Dataset: MYCT_pics_updated (GitHub, Ankita2719AIML/MYCT). Classes: forged, genuine.

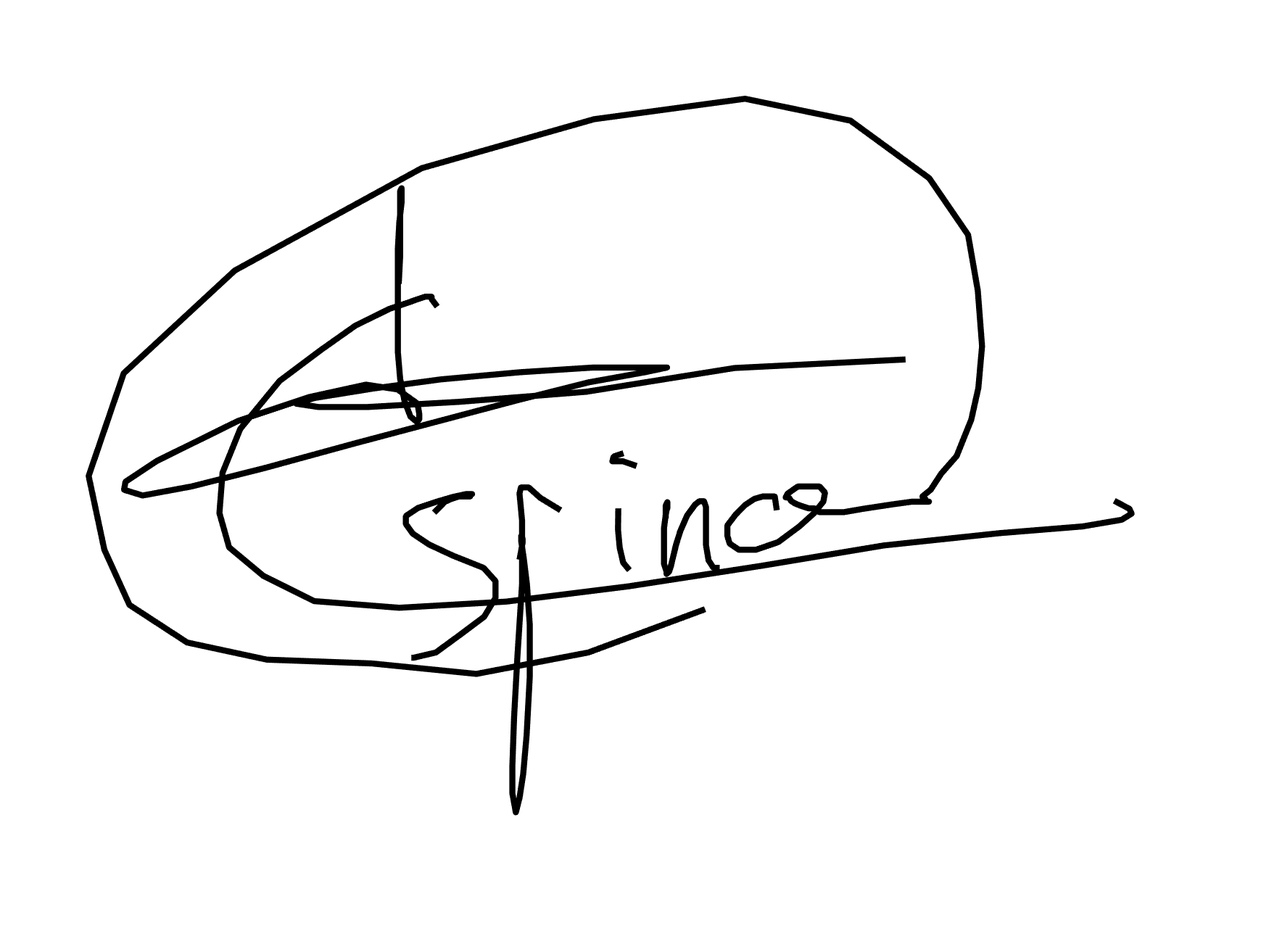
Label: forged

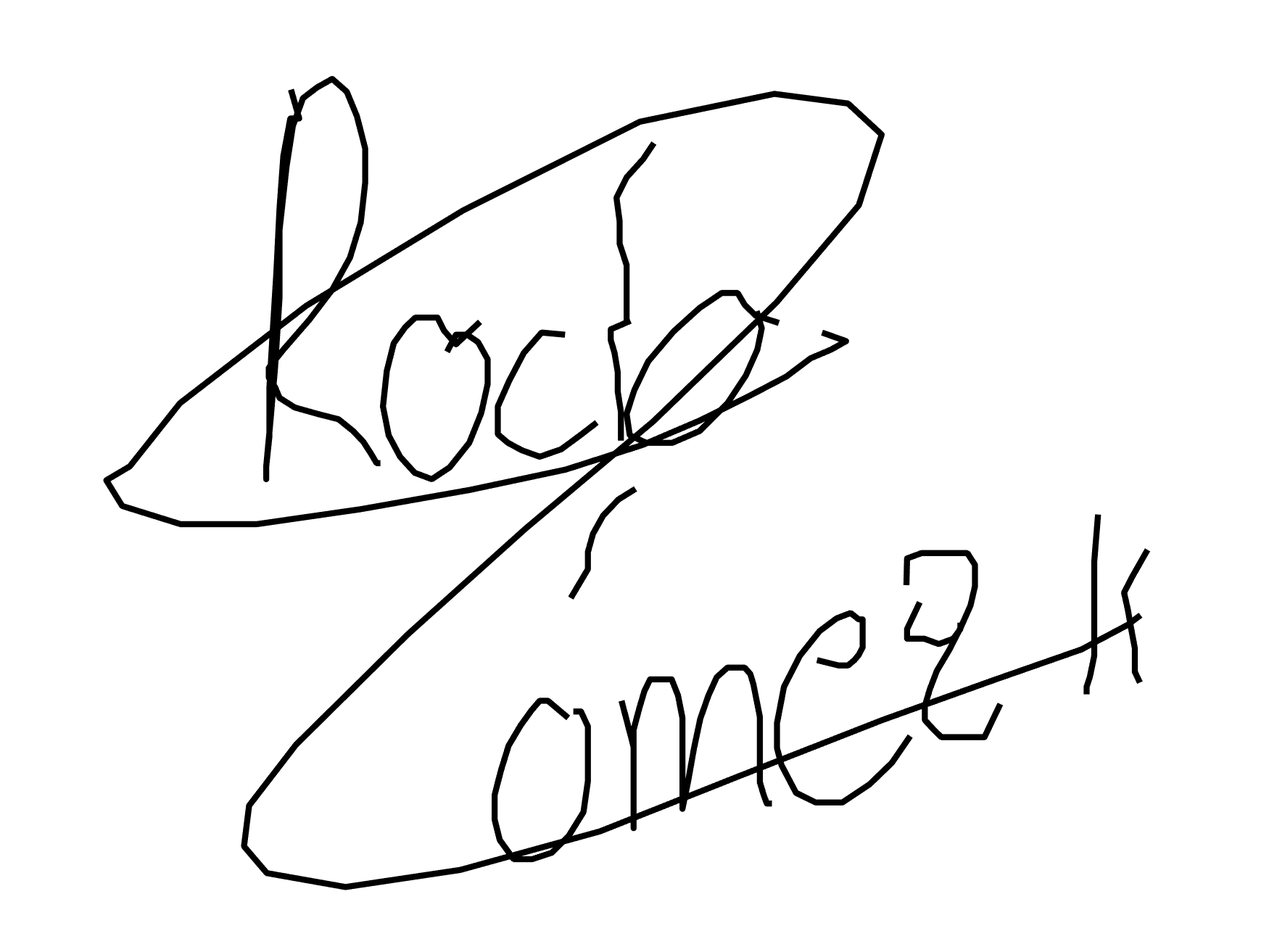
Label: genuine

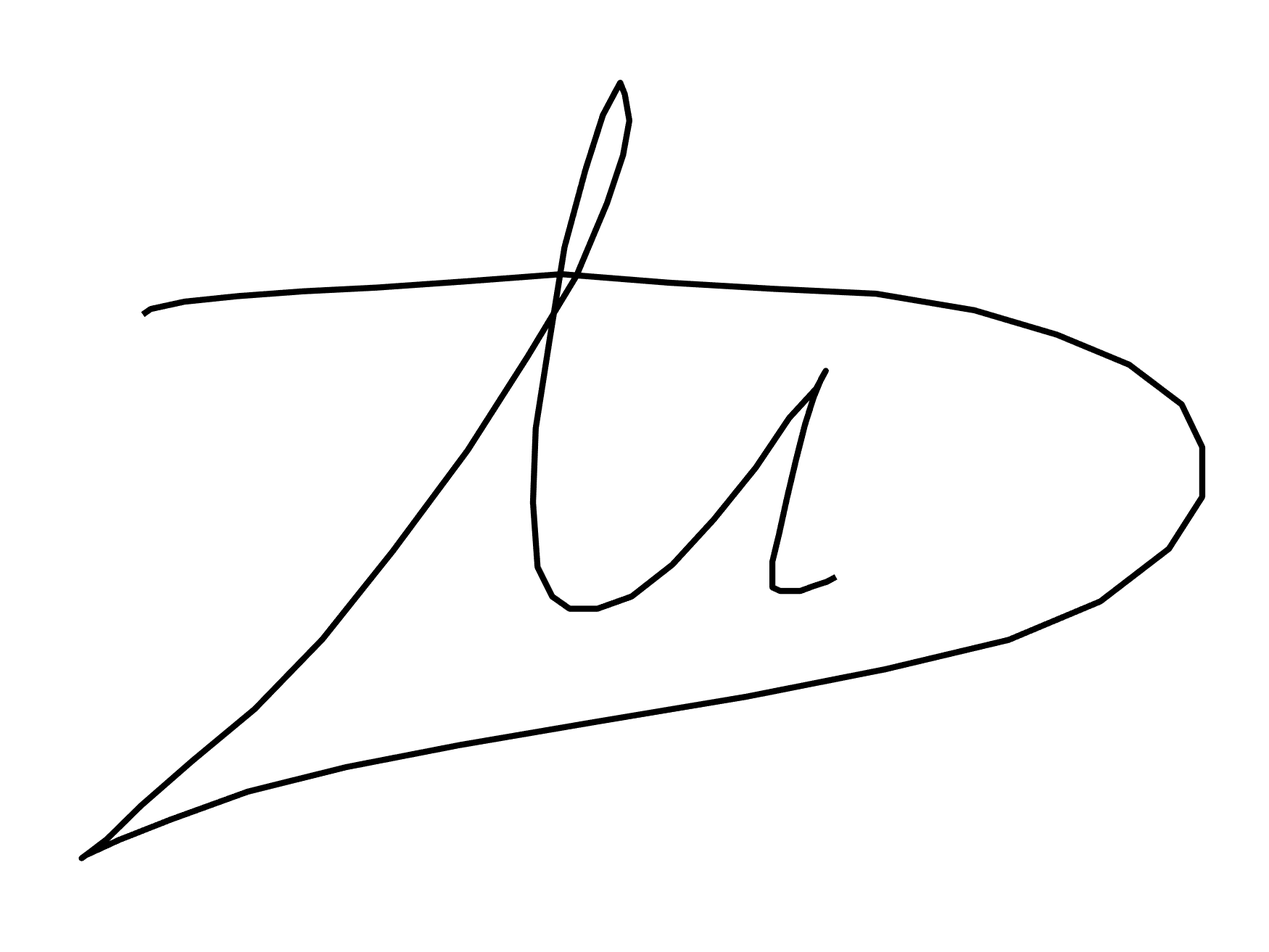
Label: forged

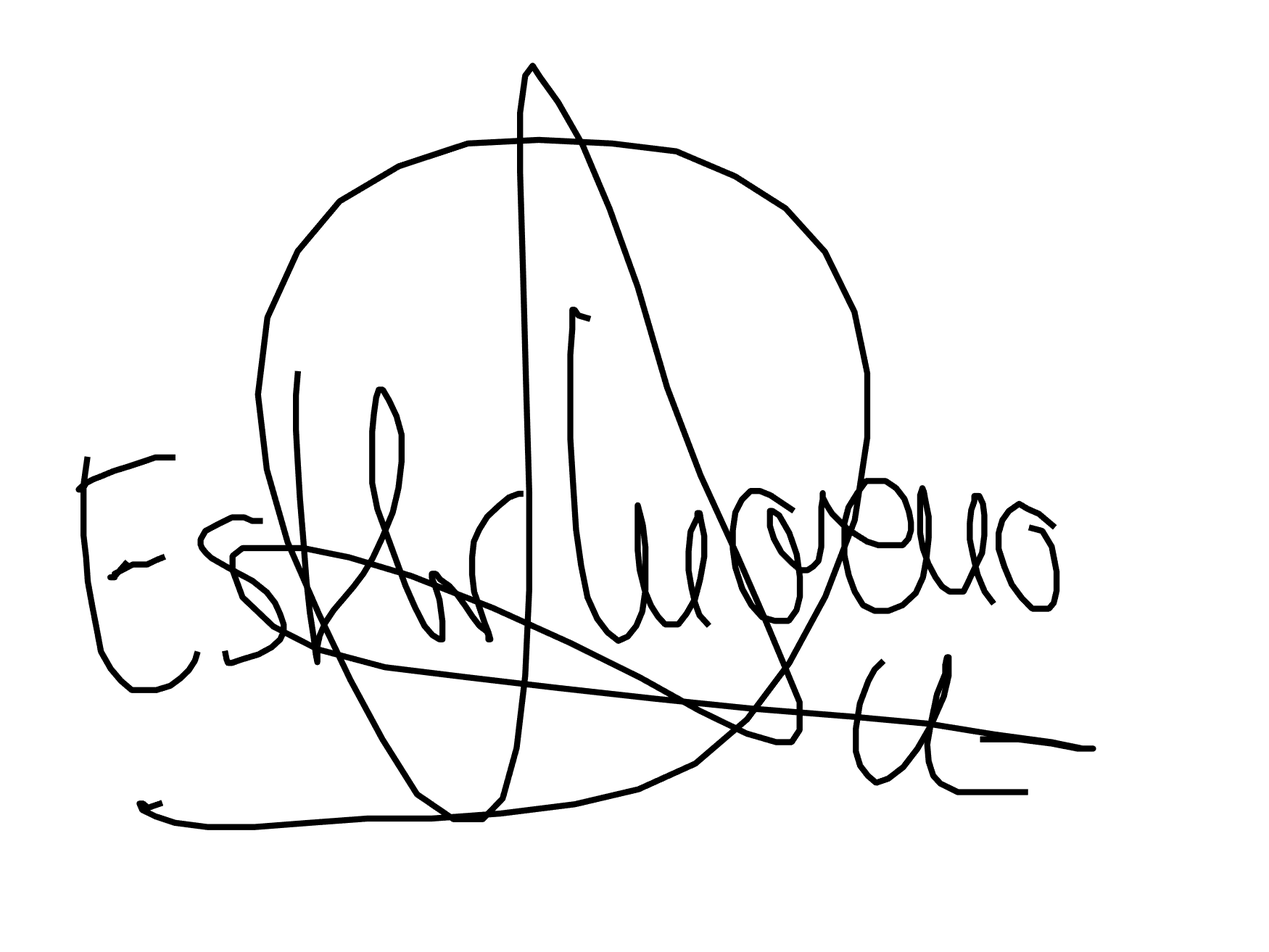
Label: genuine

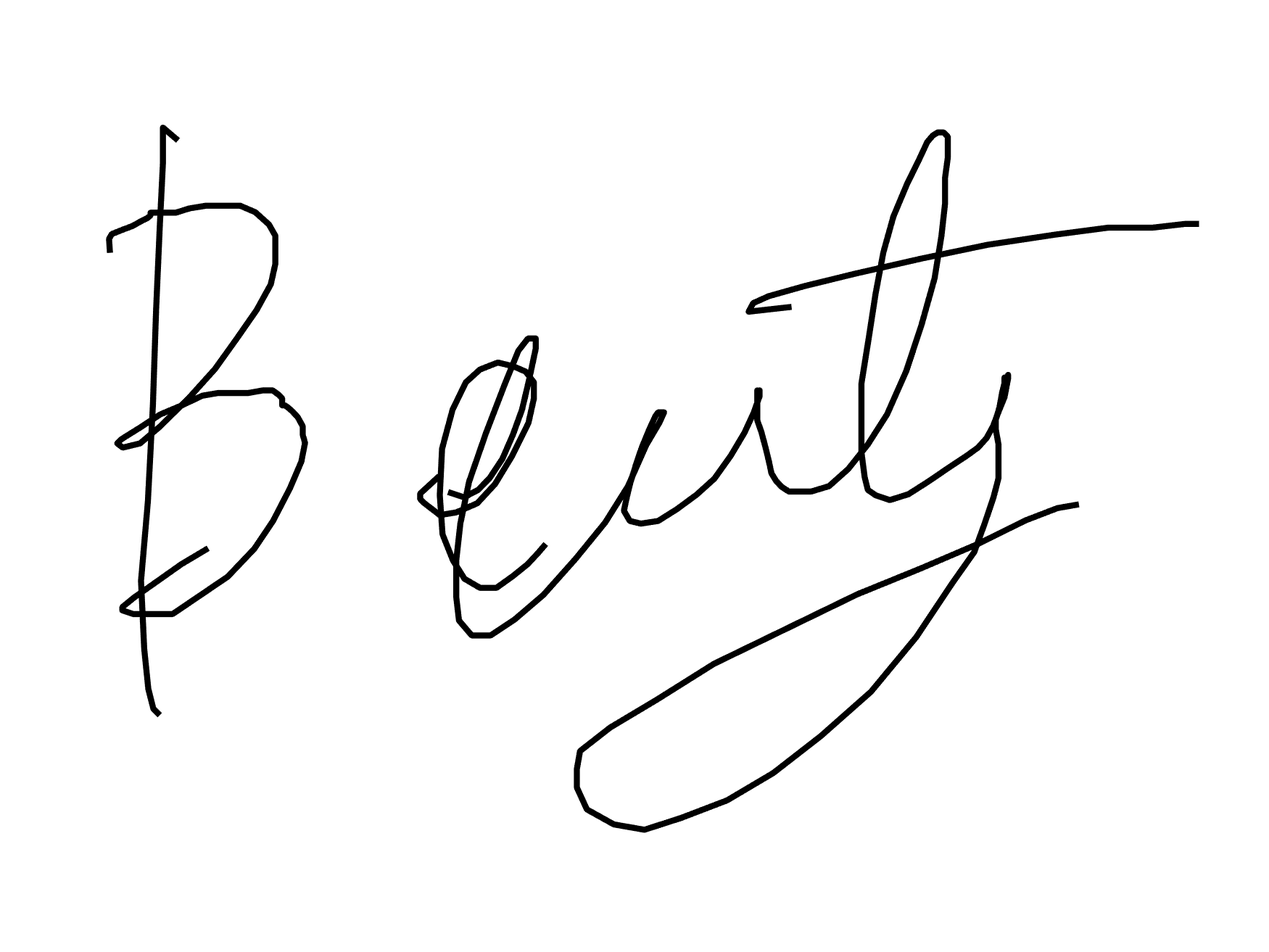
Label: forged

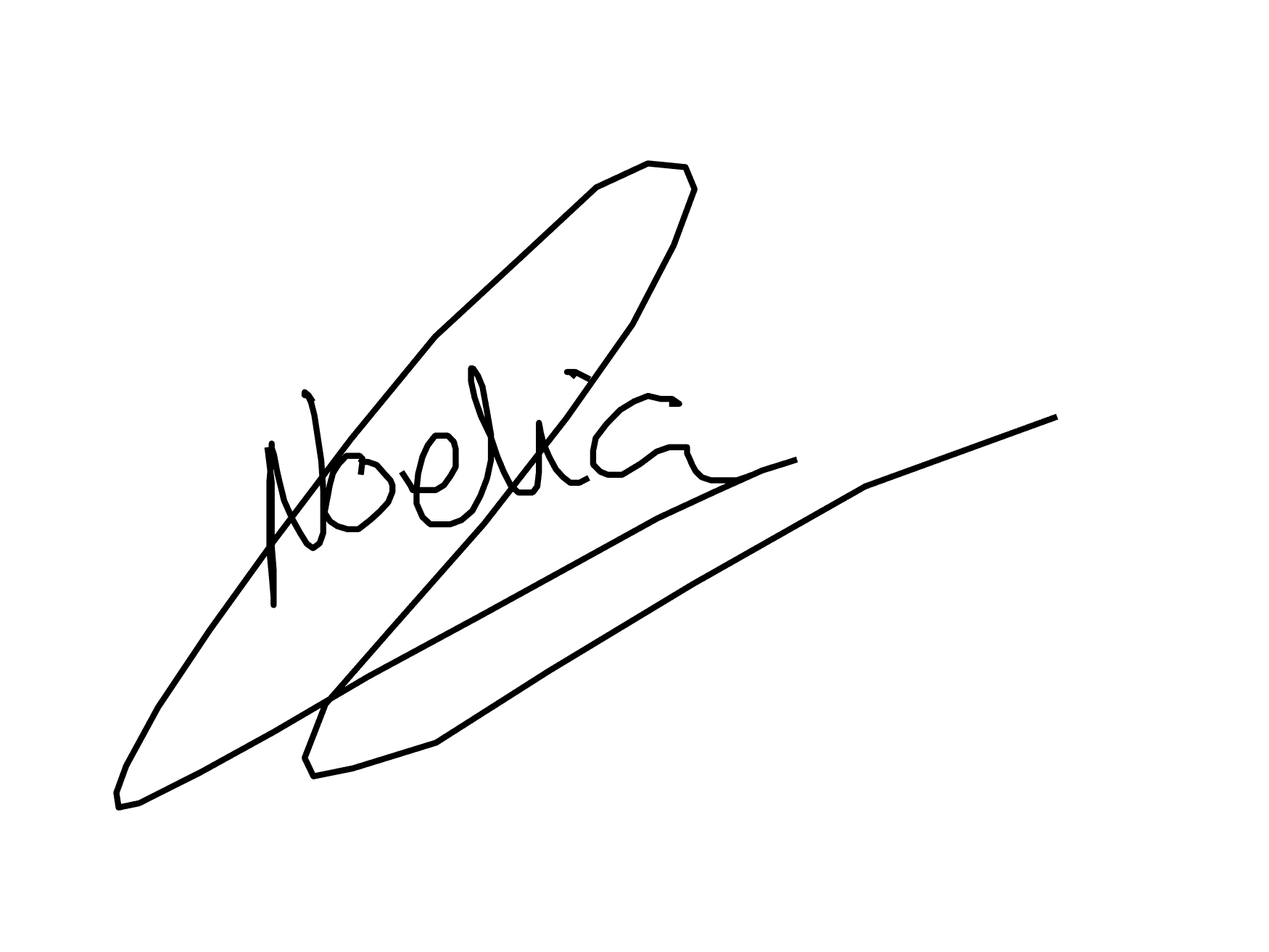
Label: genuine
